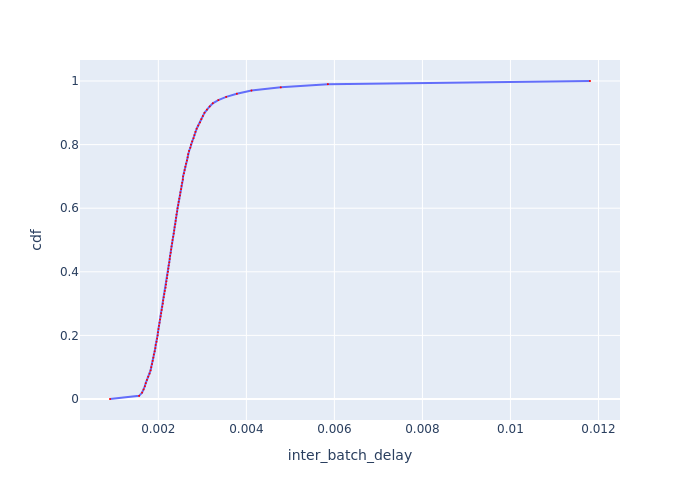

Values plotted in this chart, from the file beside it:
cdf, inter_batch_delay
0.0, 0.0009019
0.01, 0.001563
0.02, 0.00163
0.03, 0.001667
0.04, 0.001693
0.05, 0.001714
0.06, 0.001742
0.07, 0.00177
0.08, 0.001802
0.09, 0.001823
0.1, 0.001838
0.11, 0.001857
0.12, 0.001872
0.13, 0.001887
0.14, 0.001898
0.15, 0.001917
0.16, 0.001932
0.17, 0.00194
0.18, 0.00196
0.19, 0.001971
0.2, 0.001983
0.21, 0.001991
0.22, 0.002003
0.23, 0.002015
0.24, 0.002027
0.25, 0.00204
0.26, 0.002052
0.27, 0.002064
0.28, 0.002077
0.29, 0.002089
0.3, 0.002102
0.31, 0.00211
0.32, 0.002123
0.33, 0.002136
0.34, 0.002148
0.35, 0.002166
0.36, 0.002174
0.37, 0.002183
0.38, 0.002196
0.39, 0.002205
0.4, 0.002218
0.41, 0.002227
0.42, 0.002236
0.43, 0.00225
0.44, 0.002259
0.45, 0.002268
0.46, 0.002281
0.47, 0.00229
0.48, 0.0023
0.49, 0.002313
0.5, 0.002323
0.51, 0.002337
0.52, 0.002351
0.53, 0.00236
0.54, 0.00237
0.55, 0.002384
0.56, 0.002393
0.57, 0.002403
0.58, 0.002413
0.59, 0.002427
... 41 more rows
